3-way image classification set "datasets" from GitHub (MagnusHutters/EmbeddedProject); label vocabulary: bolt, screw, screw bolt.

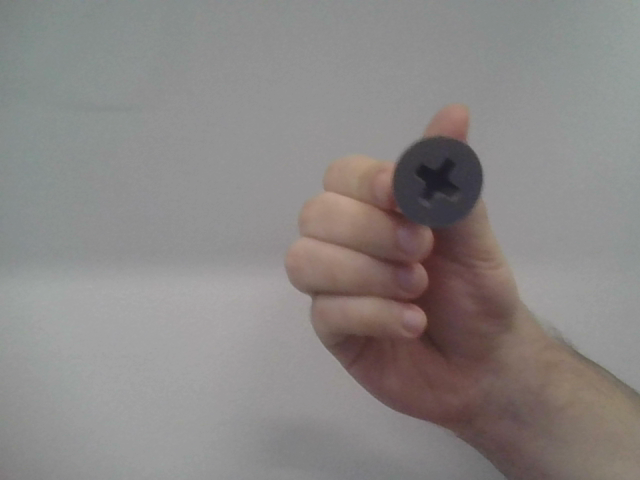
Label: screw

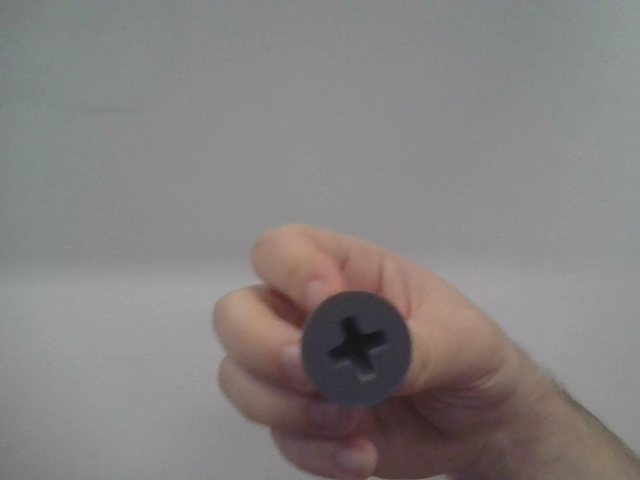
Label: screw

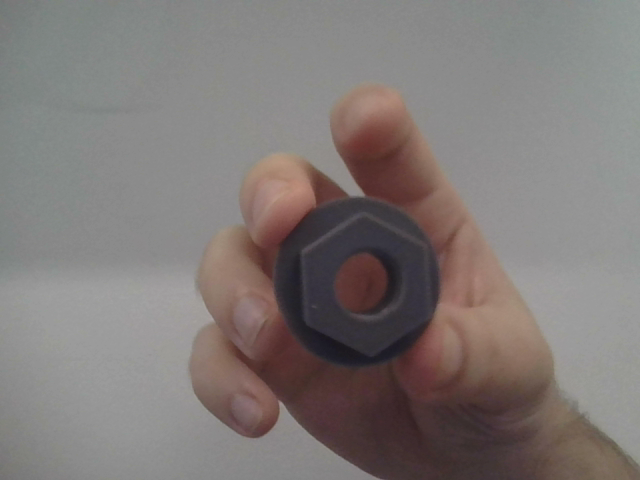
Label: bolt

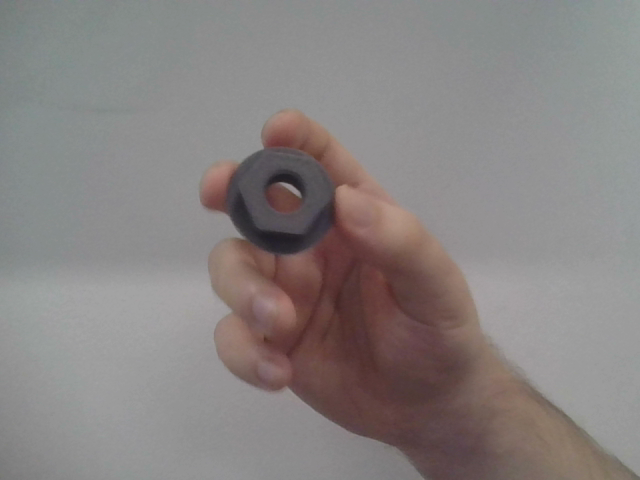
Label: bolt

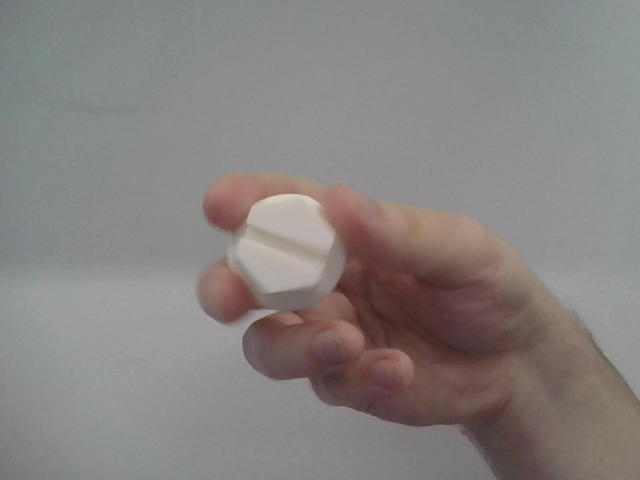
Label: screw bolt

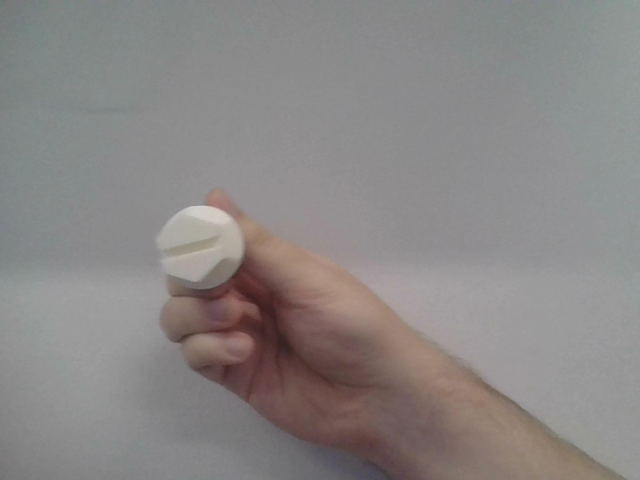
Label: screw bolt
